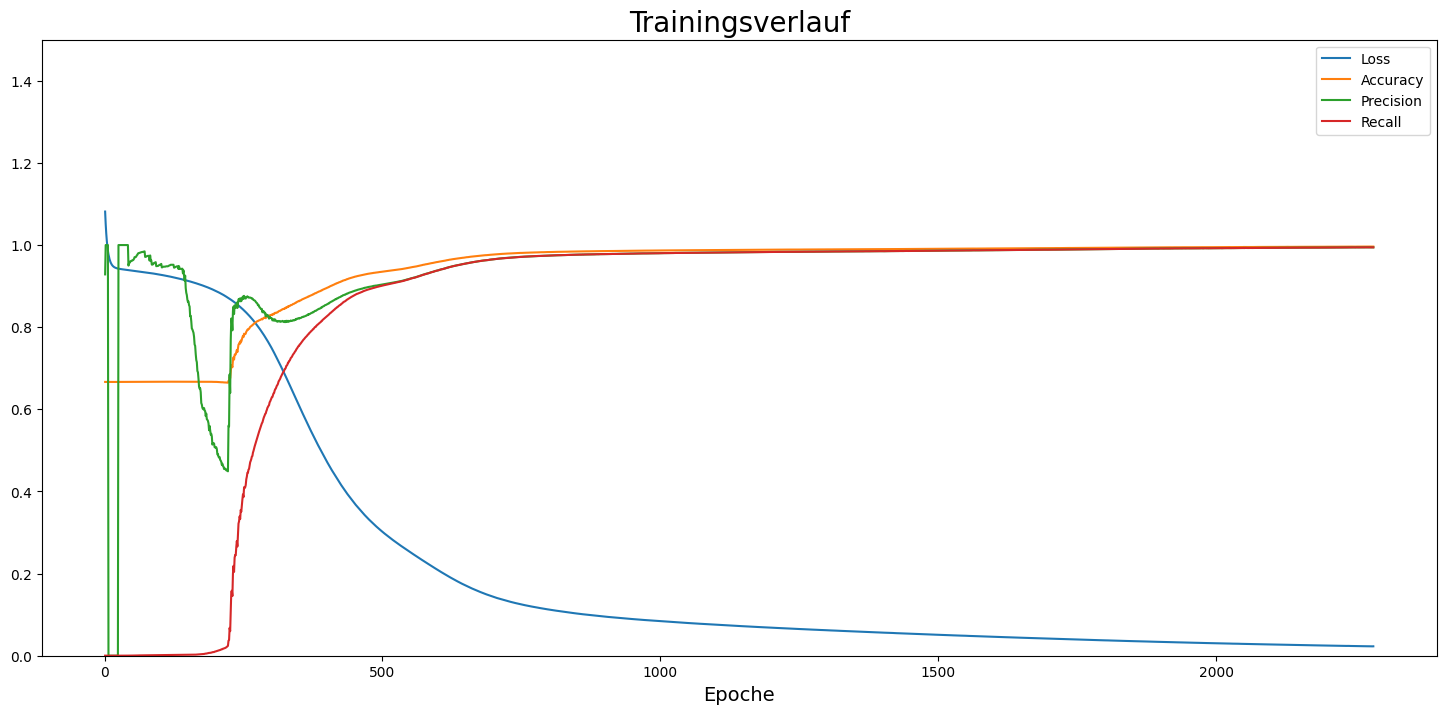

Data behind this chart, as committed beside it:
, loss, accuracy, precision, recall
0, 1.082, 0.6667, 0.9286, 0.0002029
1, 1.051, 0.6667, 1.0, 0.0001249
2, 1.028, 0.6667, 1.0, 7.803842891007662e-05
3, 1.011, 0.6667, 1.0, 7.803842891007662e-05
4, 0.9969, 0.6667, 1.0, 6.24307431280613e-05
5, 0.9861, 0.6667, 1.0, 3.121537156403065e-05
6, 0.9775, 0.6667, 0.0, 0.0
7, 0.9706, 0.6667, 0.0, 0.0
8, 0.9651, 0.6667, 0.0, 0.0
9, 0.9608, 0.6667, 0.0, 0.0
10, 0.9573, 0.6667, 0.0, 0.0
11, 0.9544, 0.6667, 0.0, 0.0
12, 0.9521, 0.6667, 0.0, 0.0
13, 0.9503, 0.6667, 0.0, 0.0
14, 0.9488, 0.6667, 0.0, 0.0
15, 0.9476, 0.6667, 0.0, 0.0
16, 0.9466, 0.6667, 0.0, 0.0
17, 0.9457, 0.6667, 0.0, 0.0
18, 0.945, 0.6667, 0.0, 0.0
19, 0.9444, 0.6667, 0.0, 0.0
20, 0.9439, 0.6667, 0.0, 0.0
21, 0.9435, 0.6667, 0.0, 0.0
22, 0.9431, 0.6667, 0.0, 0.0
23, 0.9428, 0.6667, 0.0, 0.0
24, 0.9425, 0.6667, 1.0, 3.121537156403065e-05
25, 0.9422, 0.6667, 1.0, 4.682305734604597e-05
26, 0.942, 0.6667, 1.0, 6.24307431280613e-05
27, 0.9417, 0.6667, 1.0, 7.803842891007662e-05
28, 0.9415, 0.6667, 1.0, 7.803842891007662e-05
29, 0.9413, 0.6667, 1.0, 7.803842891007662e-05
30, 0.9411, 0.6667, 1.0, 0.0001093
31, 0.941, 0.6667, 1.0, 0.0001249
32, 0.9408, 0.6667, 1.0, 0.0001405
33, 0.9406, 0.6667, 1.0, 0.0001561
34, 0.9404, 0.6667, 1.0, 0.0001717
35, 0.9402, 0.6667, 1.0, 0.0001873
36, 0.9401, 0.6667, 1.0, 0.0002029
37, 0.9399, 0.6667, 1.0, 0.0002029
38, 0.9397, 0.6667, 1.0, 0.0002185
39, 0.9396, 0.6668, 1.0, 0.0002497
40, 0.9394, 0.6667, 1.0, 0.0002497
41, 0.9392, 0.6668, 1.0, 0.0002965
42, 0.9391, 0.6668, 0.95, 0.0002965
43, 0.9389, 0.6668, 0.9565, 0.0003434
44, 0.9387, 0.6668, 0.9565, 0.0003434
45, 0.9386, 0.6668, 0.96, 0.0003746
46, 0.9384, 0.6668, 0.96, 0.0003746
47, 0.9382, 0.6668, 0.9615, 0.0003902
48, 0.9381, 0.6668, 0.9615, 0.0003902
49, 0.9379, 0.6668, 0.963, 0.0004058
50, 0.9377, 0.6668, 0.963, 0.0004058
51, 0.9375, 0.6668, 0.9643, 0.0004214
52, 0.9374, 0.6668, 0.9667, 0.0004526
53, 0.9372, 0.6668, 0.9706, 0.0005151
54, 0.937, 0.6668, 0.9706, 0.0005151
55, 0.9368, 0.6668, 0.9706, 0.0005151
56, 0.9367, 0.6668, 0.9722, 0.0005463
57, 0.9365, 0.6669, 0.975, 0.0006087
58, 0.9363, 0.6669, 0.9762, 0.0006399
59, 0.9361, 0.6669, 0.9792, 0.0007336
... 2,223 more rows
